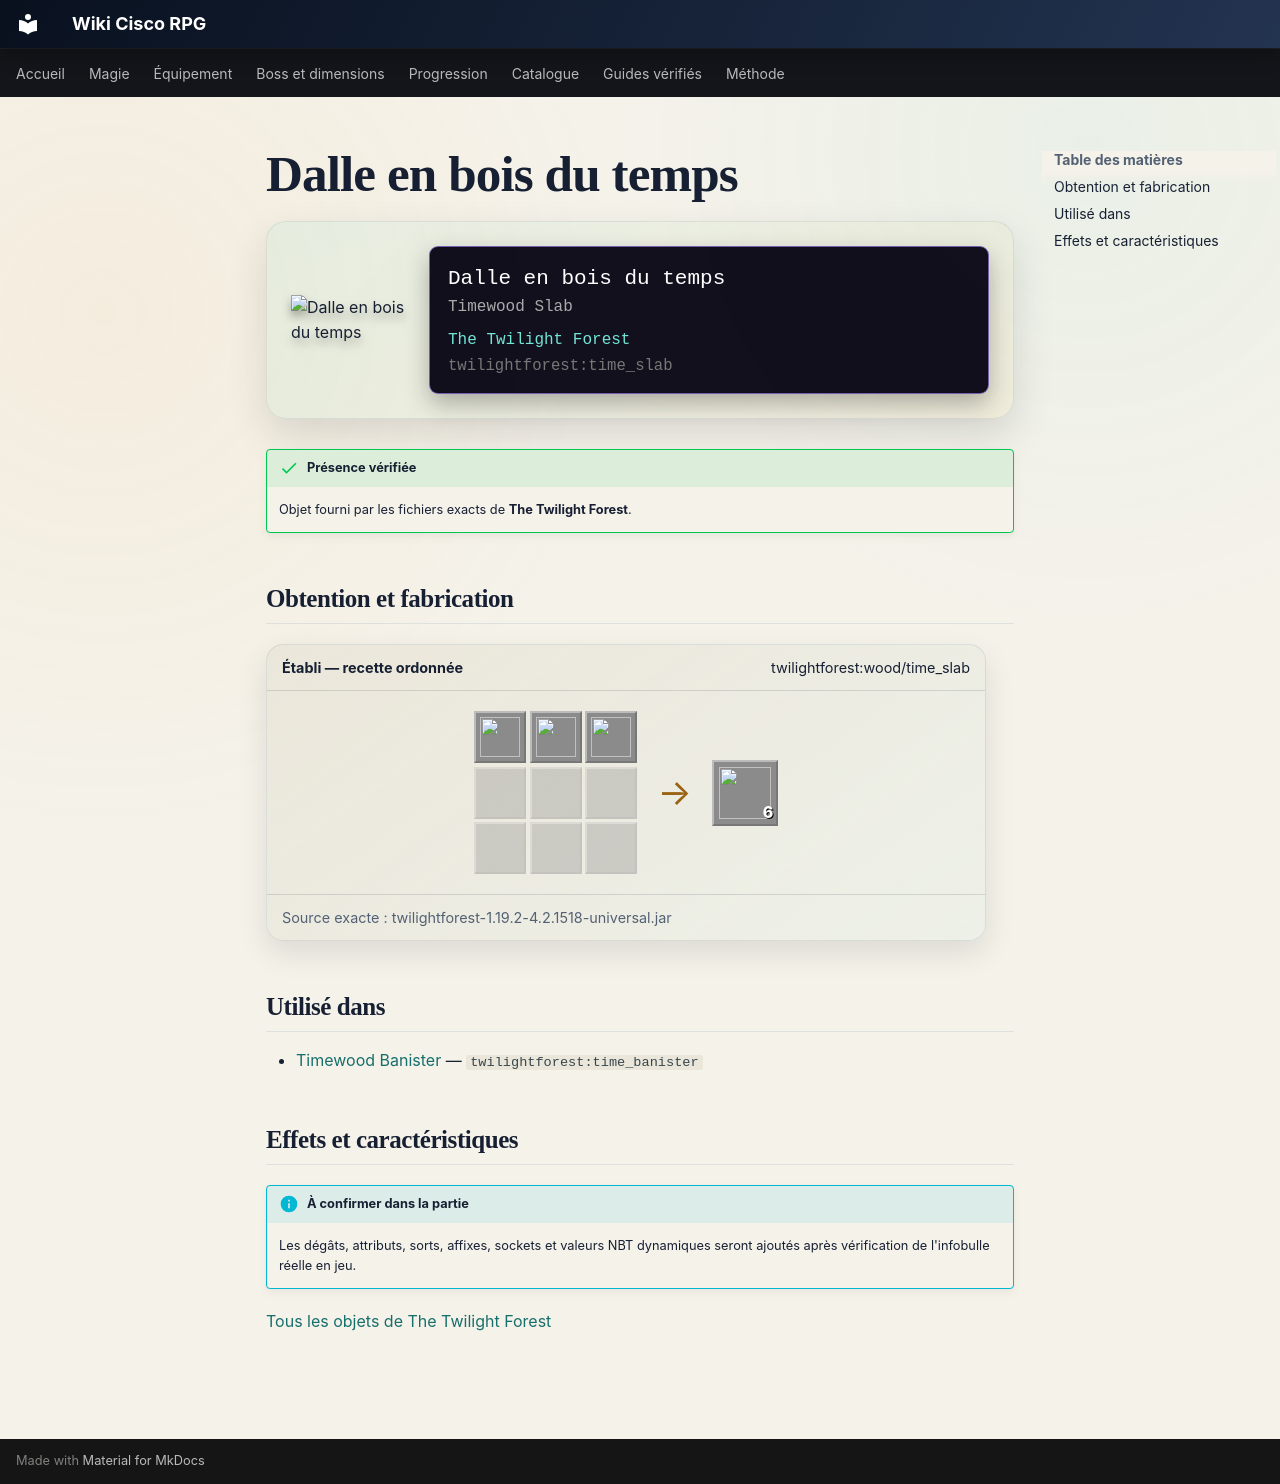

repository: Kloups-Dev/wiki-cisco-rpg · page: catalogue/objets/twilightforest/time_slab/index.html · generator: mkdocs

# Dalle en bois du temps

<div class="mc-item-showcase">
<img class="mc-item-icon" src="../../../../assets/generated/items/twilightforest/time_slab.png" alt="Dalle en bois du temps">
<div class="mc-tooltip-card">
<div class="mc-tooltip-card__name">Dalle en bois du temps</div>
<div class="mc-tooltip-card__alias">Timewood Slab</div>
<div class="mc-tooltip-card__mod">The Twilight Forest</div>
<div class="mc-tooltip-card__id">twilightforest:time_slab</div>
</div>
</div>

!!! success "Présence vérifiée"
    Objet fourni par les fichiers exacts de **The Twilight Forest**.

## Obtention et fabrication

<div class="jei-recipe"><div class="jei-recipe__head"><strong>Établi — recette ordonnée</strong><span>twilightforest:wood/time_slab</span></div><div class="jei-recipe__body"><div class="jei-grid"><a class="jei-slot" href="../../../../catalogue/objets/twilightforest/time_planks/" title="Planches de bois du temps (twilightforest:time_planks)"><img src="../../../../assets/generated/items/twilightforest/time_planks.png" alt="" loading="lazy"></a><a class="jei-slot" href="../../../../catalogue/objets/twilightforest/time_planks/" title="Planches de bois du temps (twilightforest:time_planks)"><img src="../../../../assets/generated/items/twilightforest/time_planks.png" alt="" loading="lazy"></a><a class="jei-slot" href="../../../../catalogue/objets/twilightforest/time_planks/" title="Planches de bois du temps (twilightforest:time_planks)"><img src="../../../../assets/generated/items/twilightforest/time_planks.png" alt="" loading="lazy"></a><span class="jei-slot jei-slot--empty"></span><span class="jei-slot jei-slot--empty"></span><span class="jei-slot jei-slot--empty"></span><span class="jei-slot jei-slot--empty"></span><span class="jei-slot jei-slot--empty"></span><span class="jei-slot jei-slot--empty"></span></div><span class="jei-arrow">→</span><span class="jei-slot jei-slot--result"><img src="../../../../assets/generated/items/twilightforest/time_slab.png" alt=""><span class="jei-count">6</span></span></div><div class="jei-recipe__source">Source exacte : twilightforest-1.19.2-4.2.1518-universal.jar</div></div>

## Utilisé dans

- [Timewood Banister](../../../catalogue/objets/twilightforest/time_banister.md) — <code>twilightforest:time_banister</code>

## Effets et caractéristiques

!!! info "À confirmer dans la partie"
    Les dégâts, attributs, sorts, affixes, sockets et valeurs NBT dynamiques seront ajoutés après vérification de l'infobulle réelle en jeu.

[Tous les objets de The Twilight Forest](../../../contenu/twilight-forest.md)
